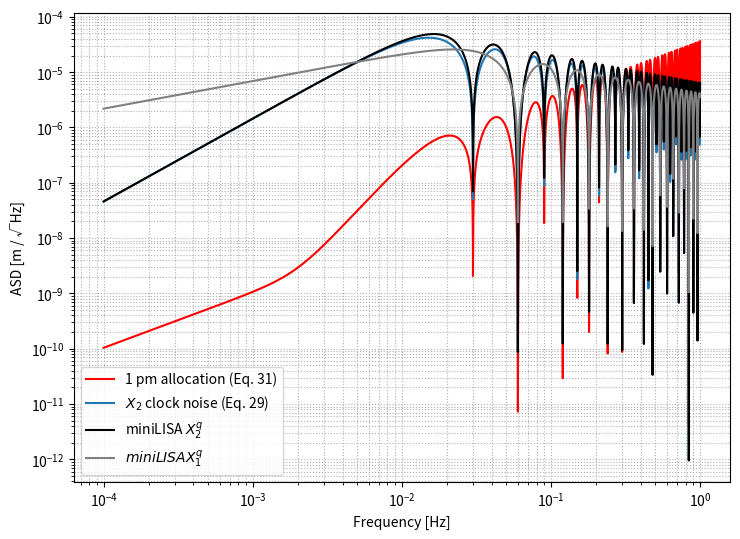

This figure's Python source:
import numpy as np
import matplotlib.pyplot as plt

# -----------------------------
# Constants
# -----------------------------
c = 299792458.0
lambda_laser = 1064e-9          # [m]
L = 2.5e9 / c                   # light travel time [s]

# -----------------------------
# Frequency grid
# -----------------------------
f = np.logspace(-4, 0, 4000)    # 0.1 mHz – 1 Hz
omega = 2 * np.pi * f

# -----------------------------
# USO noise (Eq. 45)
# -----------------------------
S_q = 4e-27 / f                 # fractional frequency PSD

# -----------------------------
# Programmed beatnote offsets (Eqs. 42–44)
# -----------------------------
O12 =  8.1e6
O21 = -9.5e6
O13 =  1.4e6
O31 = 10.3e6

a12 = O21 - O12
a13 = O31 - O13
a21 = O12 - O21
a31 = O13 - O31
b12 = O13 - O12

print("Beatnote frequencies used [MHz]:")
print(f"a12 = {a12/1e6:+.3f}")
print(f"a13 = {a13/1e6:+.3f}")
print(f"a21 = {a21/1e6:+.3f}")
print(f"a31 = {a31/1e6:+.3f}")
print(f"b12 = {b12/1e6:+.3f}")

# -----------------------------
# Eq. (30): full AX2
# -----------------------------
AX2_full = (
    (a12 - a13)**2
    + a21**2
    + a31**2
    - 4 * b12 * (a12 - a13 - b12) * np.sin(omega * L)**2
)

# -----------------------------
# Eq. (29): full X2 clock noise
# -----------------------------
S_Xq2_full = (
    16
    * np.sin(2 * omega * L)**2
    * np.sin(omega * L)**2
    * AX2_full
    * S_q
)

# -----------------------------
# Simplified X2^{dot q}
# -----------------------------
AX2_simple = (
    (a12 - a13)**2
    + a21**2
    + a31**2
)

S_Xq2_simple = (
    16
    * np.sin(2 * omega * L)**2
    * np.sin(omega * L)**2
    * AX2_simple
    * S_q
)

# -----------------------------
# X1^{dot q}  (your new expression)
# -----------------------------
AX1_simple = (
    (a12 - a13)**2
    + a12**2
    + a13**2
)

S_Xq1 = (
    4
    * np.sin(omega * L)**2
    * AX1_simple
    * S_q
)

# -----------------------------
# Eq. (31): 1 pm allocation
# -----------------------------
Sx_alloc = (
    64
    * omega**2
    * np.sin(omega * L)**2
    * np.sin(2 * omega * L)**2
    * (1e-12 / lambda_laser)**2
    * (1 + (2e-3 / f)**4)
)

# Convert to ASD
ASD_alloc = np.sqrt(Sx_alloc)
ASD_Xq2_full = np.sqrt(S_Xq2_full)
ASD_Xq2_simple = np.sqrt(S_Xq2_simple)
ASD_Xq1 = np.sqrt(S_Xq1)

# -----------------------------
# Plot
# -----------------------------
plt.figure(figsize=(7.5, 5.5))

plt.loglog(f, ASD_alloc, color='red',
           label='1 pm allocation (Eq. 31)')
plt.loglog(f, ASD_Xq2_full, color='C0',
           label=r'$X_2$ clock noise (Eq. 29)')
plt.loglog(f, ASD_Xq2_simple, color='black',
           label=r'miniLISA $X_2^{q}$')
plt.loglog(f, ASD_Xq1, color='gray',
           label=r'$miniLISA X_1^{q}$')

plt.xlabel('Frequency [Hz]')
plt.ylabel('ASD [m / √Hz]')
plt.grid(True, which='both', ls=':')
plt.legend()
plt.tight_layout()
plt.savefig('clock_residuals.pdf', dpi=600)
